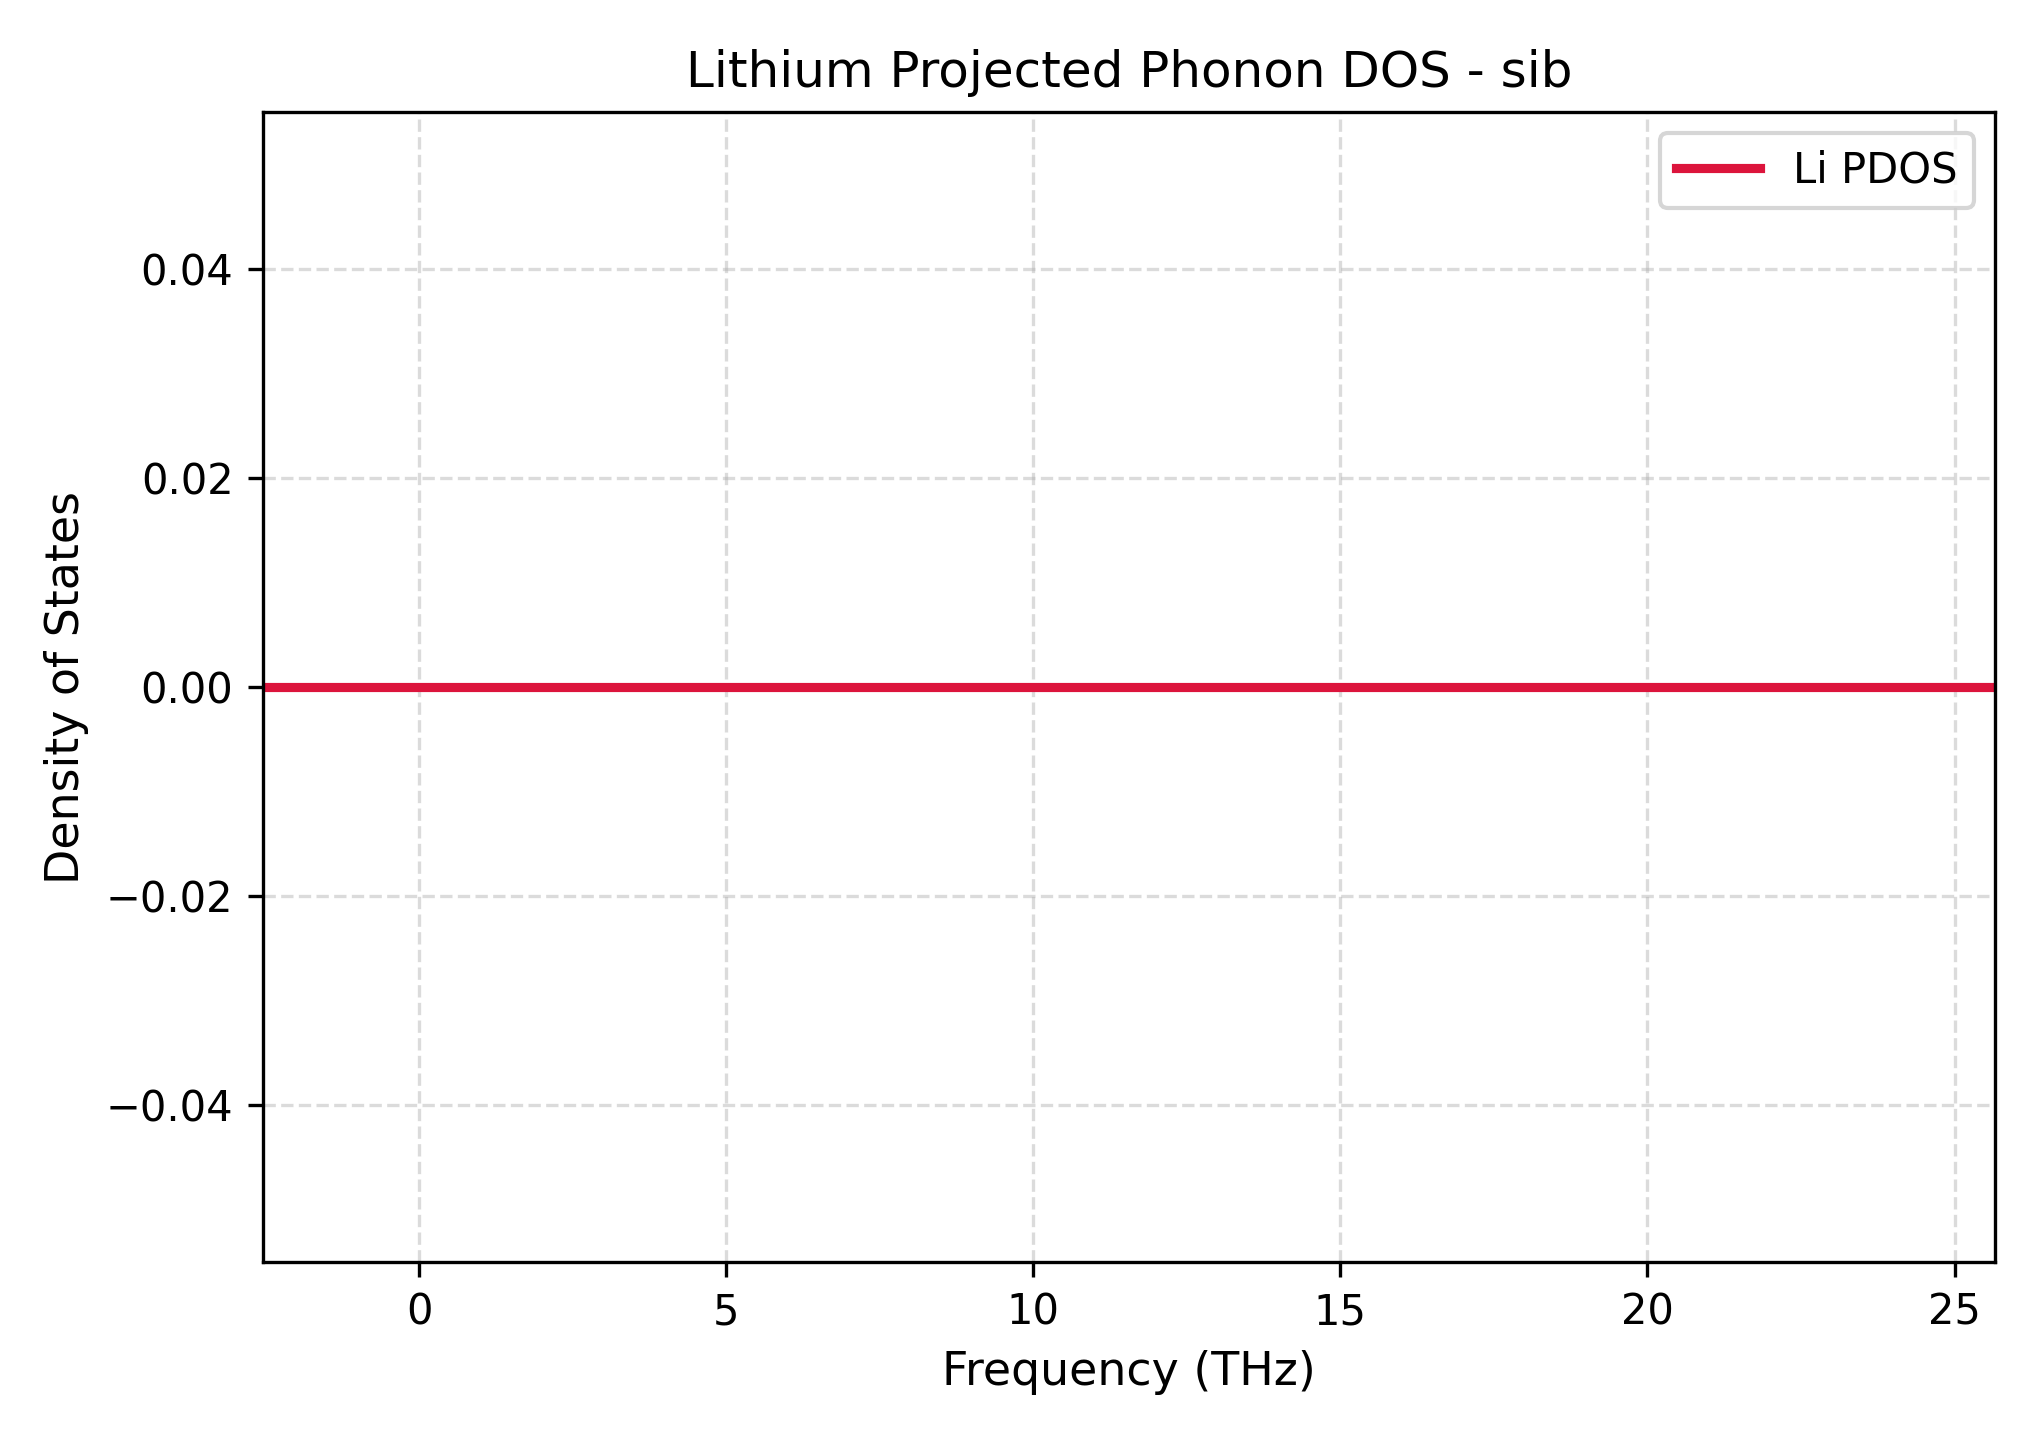

The file beside this chart, header and first rows:
Frequency_THz, Lithium_PDOS
-2.552, 0.0
-2.411, 0.0
-2.27, 0.0
-2.129, 0.0
-1.988, 0.0
-1.847, 0.0
-1.706, 0.0
-1.565, 0.0
-1.424, 0.0
-1.283, 0.0
-1.142, 0.0
-1.001, 0.0
-0.8595, 0.0
-0.7184, 0.0
-0.5774, 0.0
-0.4363, 0.0
-0.2953, 0.0
-0.1542, 0.0
-0.01316, 0.0
0.1279, 0.0
0.269, 0.0
0.41, 0.0
0.5511, 0.0
0.6921, 0.0
0.8332, 0.0
0.9742, 0.0
1.115, 0.0
1.256, 0.0
1.397, 0.0
1.538, 0.0
1.68, 0.0
1.821, 0.0
1.962, 0.0
2.103, 0.0
2.244, 0.0
2.385, 0.0
2.526, 0.0
2.667, 0.0
2.808, 0.0
2.949, 0.0
3.09, 0.0
3.231, 0.0
3.372, 0.0
3.513, 0.0
3.654, 0.0
3.795, 0.0
3.936, 0.0
4.078, 0.0
4.219, 0.0
4.36, 0.0
4.501, 0.0
4.642, 0.0
4.783, 0.0
4.924, 0.0
5.065, 0.0
5.206, 0.0
5.347, 0.0
5.488, 0.0
5.629, 0.0
5.77, 0.0
... 141 more rows
